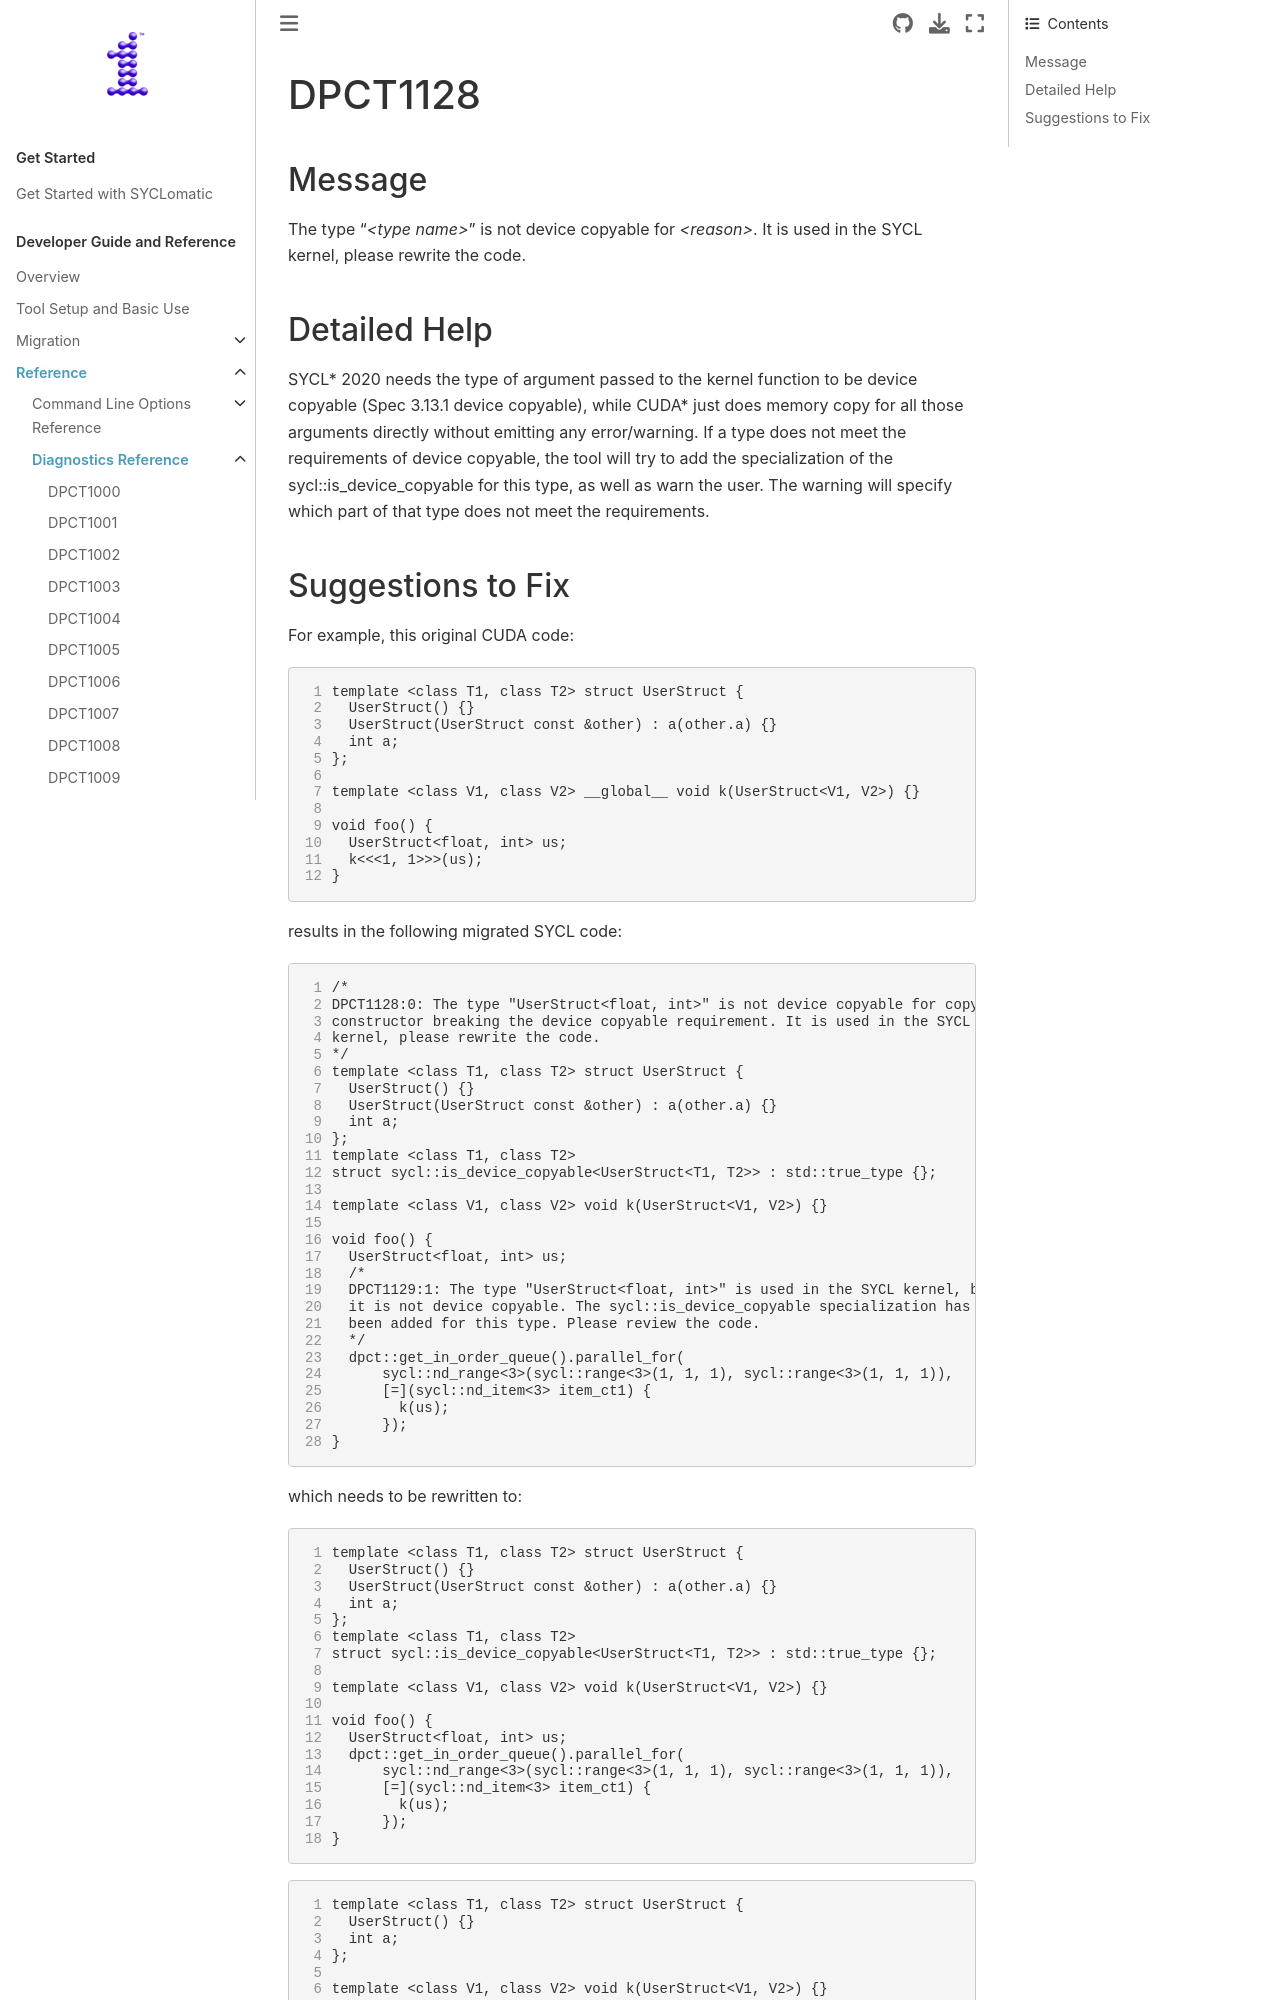

repository: oneapi-src/SYCLomatic · page: dev_guide/reference/diagnostic_ref/dpct1128.html · generator: sphinx

.. _DPCT1128:

DPCT1128
========

Message
-------

.. _msg-1128-start:

The type "*<type name>*" is not device copyable for *<reason>*. It is used in the SYCL kernel, please rewrite the code.

.. _msg-1128-end:

Detailed Help
-------------

SYCL\* 2020 needs the type of argument passed to the kernel function to be device copyable (Spec 3.13.1 device copyable),
while CUDA\* just does memory copy for all those arguments directly without emitting any error/warning. If a type does not
meet the requirements of device copyable, the tool will try to add the specialization of the sycl::is_device_copyable for
this type, as well as warn the user. The warning will specify which part of that type does not meet the requirements.
